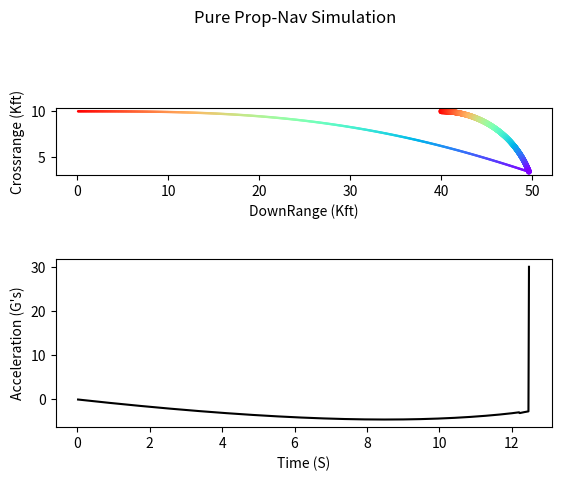

Reproduce this figure in Python. (Note: this script raises an exception after producing the figure.)
#Simple 2D engagement for a perfect Prop-Nav Missile
import numpy as np
import matplotlib.pyplot as plt
from matplotlib import cm

#Setup
Vm, Vt, XNt, HEDEG, XNP, Tau = 4000, 1000, 96.6, -0, 4, 1
#Velocity of Missile and target, target acceleration, heading error (degrees), effective navigation ratio, and Time constant (unused)
Rm1, Rm2, Rt1, Rt2 = 0, 10000,40000,10000
#X and Y locations of missile and target
XNclim = 966
Beta = 1 * np.pi
Vt1 = Vt* np.cos(np.pi - Beta); Vt2 = Vt * np.sin(Beta)
HE = HEDEG / 57.3
T = 0; S = 0
Rtm1 = Rt1 - Rm1; Rtm2 = Rt2 - Rm2
Rtm = np.sqrt(Rtm1**2 + Rtm2**2)
Lambda = np.arctan2(Rtm2, Rtm1)
Lead = np.arcsin(Vt/Vm * np.sin(Beta + Lambda))
Theta = Lambda + Lead
Vm1 = Vm * np.cos(Theta + HE); Vm2 = Vm * np.sin(Theta + HE)
Vtm1 = Vt1 - Vm1; Vtm2 = Vt2 - Vm2
Vc = -(Rtm1*Vtm1 + Rtm2*Vtm2)/Rtm

#additional maneuver
    #optionally choose a parameterized maneuver
#def XNt(T,G,P):
#    return 32.2*G*(np.cos(np.pi/P * T)**1)
    #if (T//(2*P)) > (P/2): return G*32.2
    #else: return -G*32.2
#Data
Time = []; Velocity = []
Rt1K = []; Rt2K = []
Rm1K = []; Rm2K = []
RtmK = []; VcK = []
XNcData = []

#Loop
    #Block 10
while Vc > 0:
    if Rtm < 1000:
        H = 0.0002
    else:
        H = 0.01
    BetaOLD = Beta
    Rt1OLD  = Rt1
    Rt2OLD  = Rt2
    Rm1OLD  = Rm1
    Rm2OLD  = Rm2
    Vm1OLD  = Vm1
    Vm2OLD  = Vm2

    #Block 200
    Rtm1 = Rt1 - Rm1
    Rtm2 = Rt2 - Rm2
    Rtm = np.sqrt(Rtm1**2 + Rtm2**2)
        #Over/Under shoot
    if Rtm2 >= 0:
        RtmP = Rtm
    else:
        RtmP = -Rtm
    Vtm1 = Vt1 - Vm1
    Vtm2 = Vt2 - Vm2
    Vc = -(Rtm1*Vtm1 + Rtm2*Vtm2)/Rtm
    Lambda = np.arctan2(Rtm2, Rtm1)
    LambdaD= (Rtm1*Vtm2 - Rtm2*Vtm1)/(Rtm**2)
        #Prop-Nav
    XNc = XNP * Vc * LambdaD
    if XNc >  XNclim: XNc =  XNclim
    if XNc < -XNclim: XNc = -XNclim
    Am1 = -XNc * np.sin(Lambda)
    Am2 =  XNc * np.cos(Lambda)
        #Target Maneuver
    Vt1 = Vt* np.cos(np.pi - Beta)
    Vt2 = Vt * np.sin(Beta)
    #BetaD = XNt(T,8,2) / Vt
    BetaD = XNt / Vt

    #Block 66
        #Updating differentials
    Beta+= H * BetaD
    Rt1 += H * Vt1
    Rt2 += H * Vt2
    Rm1 += H * Vm1
    Rm2 += H * Vm2
    Vm1 += H * Am1
    Vm2 += H * Am2
    T += H

    #Block 200
    Rtm1 = Rt1 - Rm1
    Rtm2 = Rt2 - Rm2
    Rtm = np.sqrt(Rtm1**2 + Rtm2**2)
        #Over/Under shoot
    if Rtm2 >= 0:
        RtmP = Rtm
    else:
        RtmP = -Rtm
    Vtm1 = Vt1 - Vm1
    Vtm2 = Vt2 - Vm2
    Vc = -(Rtm1*Vtm1 + Rtm2*Vtm2)/Rtm
    Lambda = np.arctan2(Rtm2, Rtm1)
    LambdaD= (Rtm1*Vtm2 - Rtm2*Vtm1)/(Rtm**2)
        #Prop-Nav
    XNc = XNP * Vc * LambdaD
    if XNc >  XNclim: XNc =  XNclim
    if XNc < -XNclim: XNc = -XNclim
    Am1 = -XNc * np.sin(Lambda)
    Am2 =  XNc * np.cos(Lambda)
        #Target Maneuver
    Vt1 = Vt* np.cos(np.pi - Beta)
    Vt2 = Vt * np.sin(Beta)
    #BetaD = XNt(T,8,2) / Vt
    BetaD = XNt / Vt

    #Block 55
        #Runge kutta
    Beta= .5 * (BetaOLD+ Beta+ H*BetaD)
    Rt1 = .5 * (Rt1OLD + Rt1 + H*Vt1)
    Rt2 = .5 * (Rt2OLD + Rt2 + H*Vt2)
    Rm1 = .5 * (Rm1OLD + Rm1 + H*Vm1)
    Rm2 = .5 * (Rm2OLD + Rm2 + H*Vm2)
    Vm1 = .5 * (Vm1OLD + Vm1 + H*Am1)
    Vm2 = .5 * (Vm2OLD + Vm2 + H*Am2)
        #recording
    S += H
    if S < .01999:
        continue
    S = 0
    Time.append(T)
    Velocity.append(np.sqrt(Vm1**2 + Vm2**2))
    Rt1K.append(Rt1/1000); Rt2K.append(Rt2/1000)
    Rm1K.append(Rm1/1000); Rm2K.append(Rm2/1000)
    XNcData.append(XNc/32.2)
    RtmK.append(Rtm/1000); VcK.append(Vc/1000)

#Time.append(T)
#Velocity.append(np.sqrt(Vm1**2 + Vm2**2))
Rt1K.append(Rt1/1000); Rt2K.append(Rt2/1000)
Rm1K.append(Rm1/1000); Rm2K.append(Rm2/1000)
Time.append(T)
XNcData.append(XNc/32.2)
#XNcData.append(XNc/32.2)
Miss_Distance = RtmP
print('Miss = ', Miss_Distance, '(Ft)')
print('       ', Miss_Distance*12, '(In)')
tF = Time[-1]
'''
plt.plot(Rm1K,Rm2K,'b-', label='Missile')
plt.plot(Rt1K,Rt2K,color='orange',linestyle='dotted', label='Target')
plt.xlabel('DownRange (Kft)')
plt.ylabel('Crossrange (Kft)')
plt.title('2D Pure Prop-Nav Engagement')
plt.gca().set_aspect('equal', adjustable='box')
plt.tight_layout()
plt.show()
'''
'''
plt.plot(Time,XNcData)
plt.show()
'''
fig, (ax1, ax2)= plt.subplots(2)
ax1.scatter(Rt1K,Rt2K, c=cm.rainbow(np.array(Time[::-1])/tF),marker='.')
ax1.scatter(Rm1K,Rm2K, c=cm.rainbow(np.array(Time[::-1])/tF),marker='o', s=(72./fig.dpi)**2)
ax1.set(xlabel=('DownRange (Kft)'),ylabel=('Crossrange (Kft)'))
ax1.set_aspect('equal', adjustable='box')

ax2.plot(Time,XNcData,'k-')
ax2.set(xlabel=('Time (S)'),ylabel=('''Acceleration (G's)'''))

fig.suptitle('''Pure Prop-Nav Simulation''')
figManager = plt.get_current_fig_manager()
figManager.window.showMaximized()
fig.set_tight_layout(True)
plt.show()

#Many simulations are possible, and the figures in the book can be generated to look Identical aswell
